Labelled photos from "data", an image-classification folder in finknj/ChessMate. The possible labels are: blue bishop, blue king, blue knight, blue pawn, blue queen, blue rook, temp, yellow bishop, yellow king, yellow knight, yellow pawn, yellow queen, yellow rook.

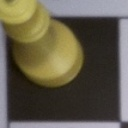
Label: yellow queen

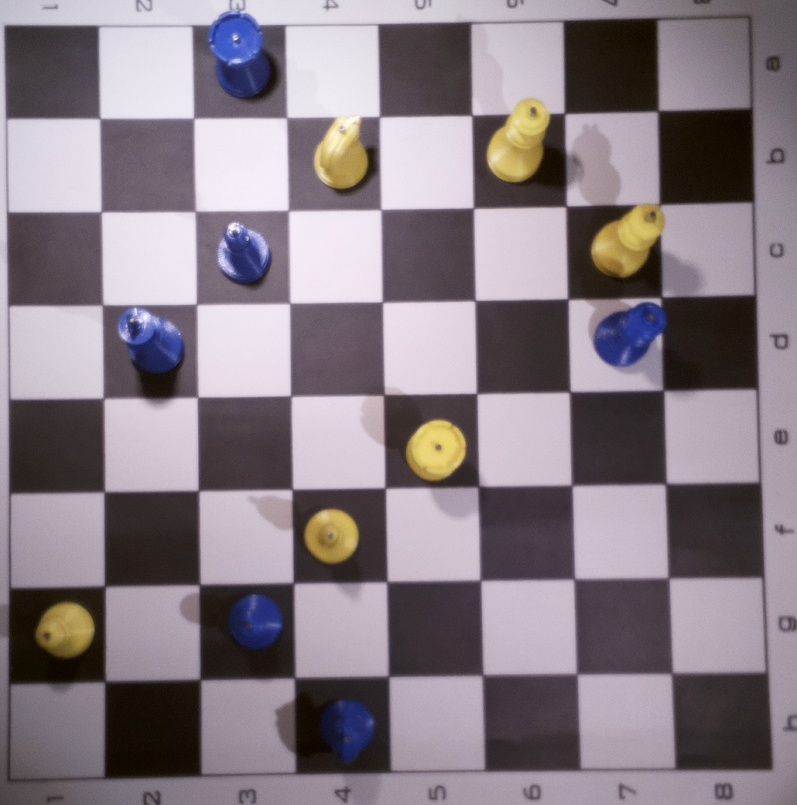
Label: temp

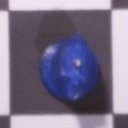
Label: blue knight

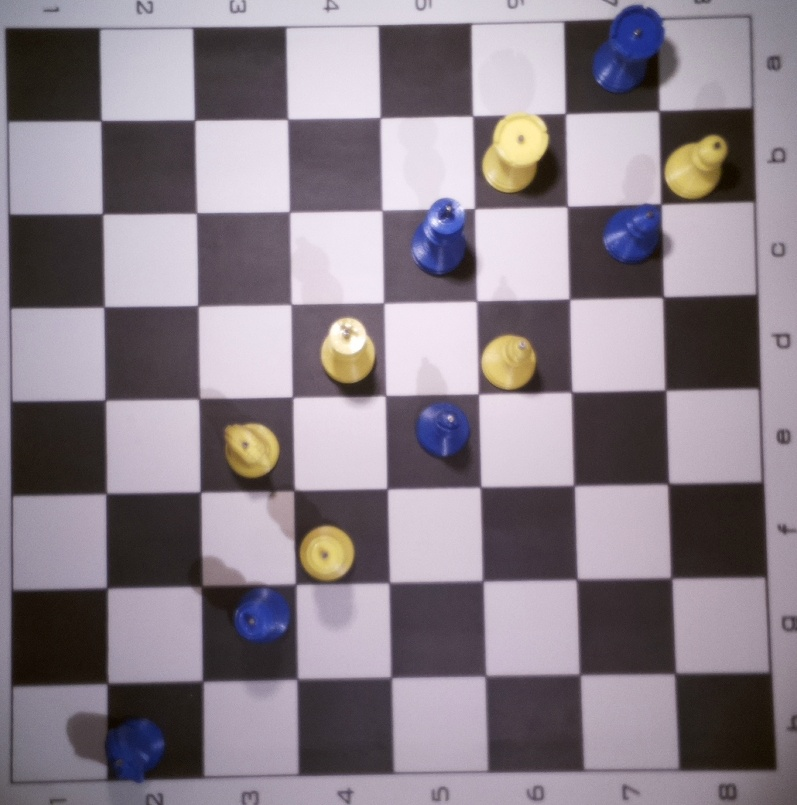
Label: temp

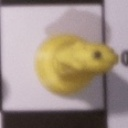
Label: yellow knight

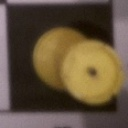
Label: yellow rook
